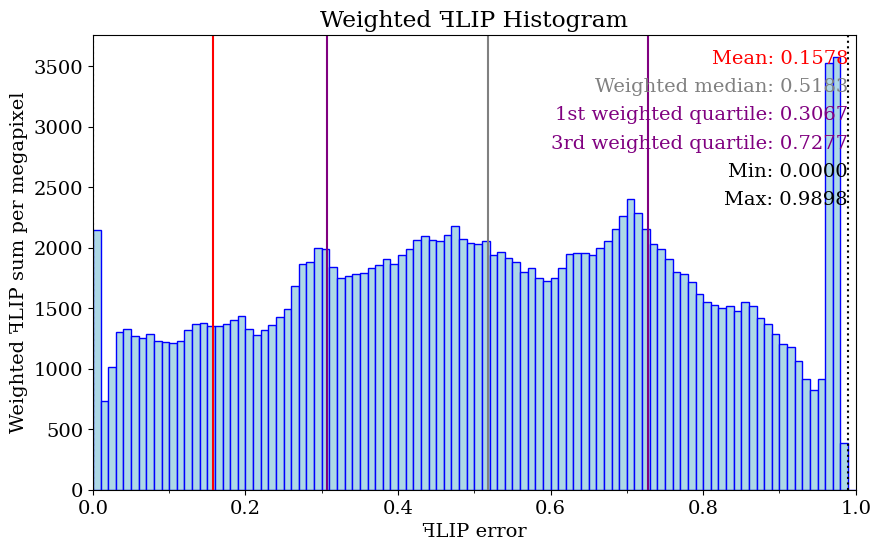

Recreate this plot in Python. (Note: this script raises an exception after producing the figure.)
import matplotlib.pyplot as plt
import os
import sys
import numpy as np
from matplotlib.ticker import (MultipleLocator)

dimensions = (25, 15)  #  centimeters

lineColor = 'blue'
fillColor = 'lightblue'
meanLineColor = 'red'
weightedMedianLineColor = 'gray'
quartileLineColor = 'purple'
fontSize = 14
numPixels = 2073600

meanValue = 0.157775
maxValue = 0.989839
minValue = 0

weightedMedianValue = 0.518348

firstWeightedQuartileValue = 0.306733

thirdWeightedQuartileValue = 0.727737

dataX = [0.005, 0.015, 0.025, 0.035, 0.045, 0.055, 0.065, 0.075, 0.085, 0.095, 0.105, 0.115, 0.125, 0.135, 0.145, 0.155, 0.165, 0.175, 0.185, 0.195, 0.205, 0.215, 0.225, 0.235, 0.245, 0.255, 0.265, 0.275, 0.285, 0.295, 0.305, 0.315, 0.325, 0.335, 0.345, 0.355, 0.365, 0.375, 0.385, 0.395, 0.405, 0.415, 0.425, 0.435, 0.445, 0.455, 0.465, 0.475, 0.485, 0.495, 0.505, 0.515, 0.525, 0.535, 0.545, 0.555, 0.565, 0.575, 0.585, 0.595, 0.605, 0.615, 0.625, 0.635, 0.645, 0.655, 0.665, 0.675, 0.685, 0.695, 0.705, 0.715, 0.725, 0.735, 0.745, 0.755, 0.765, 0.775, 0.785, 0.795, 0.805, 0.815, 0.825, 0.835, 0.845, 0.855, 0.865, 0.875, 0.885, 0.895, 0.905, 0.915, 0.925, 0.935, 0.945, 0.955, 0.965, 0.975, 0.985, 0.995]

dataFLIP = [848263, 97001, 80413, 73645, 58474, 45638, 38262, 33896, 28562, 25359, 22809, 21097, 20823, 20120, 18762, 17280, 16242, 15441, 15016, 14534, 12830, 11732, 11575, 11466, 11507, 11596, 12596, 13398, 13046, 13380, 12878, 11552, 10651, 10437, 10240, 9970, 9909, 9789, 9799, 9336, 9479, 9472, 9604, 9521, 9176, 8919, 8944, 9080, 8443, 8140, 7939, 7891, 7301, 7265, 6951, 6694, 6306, 6292, 5904, 5741, 5731, 5895, 6155, 6099, 6008, 5868, 5931, 6022, 6224, 6442, 6730, 6317, 5876, 5460, 5287, 4986, 4649, 4544, 4320, 4020, 3820, 3710, 3605, 3592, 3455, 3597, 3471, 3208, 3064, 2840, 2632, 2546, 2274, 1939, 1725, 1896, 7235, 7261, 780, 0]

bucketStep = 0.01
weightedDataFLIP = np.empty(100)
moments = np.empty(100)
for i in range(100) :
	weight = (i + 0.5) * bucketStep
	weightedDataFLIP[i] = dataFLIP[i] * weight
weightedDataFLIP /= (numPixels /(1024 * 1024))  # normalized with the number of megapixels in the image

maxY = max(weightedDataFLIP)

sumWeightedDataFLIP = sum(weightedDataFLIP)

font = { 'family' : 'serif', 'style' : 'normal', 'weight' : 'normal', 'size' : fontSize }
lineHeight = fontSize / (dimensions[1] * 15)
plt.rc('font', **font)
fig = plt.figure()
axes = plt.axes()
axes.xaxis.set_minor_locator(MultipleLocator(0.1))
axes.xaxis.set_major_locator(MultipleLocator(0.2))

fig.set_size_inches(dimensions[0] / 2.54, dimensions[1] / 2.54)
axes.set(title = 'Weighted \uA7FBLIP Histogram', xlabel = '\uA7FBLIP error', ylabel = 'Weighted \uA7FBLIP sum per megapixel')

plt.bar(dataX, weightedDataFLIP, width = 0.01, color = fillColor, edgecolor = lineColor)

plt.text(0.99, 1.0 - 1 * lineHeight, 'Mean: ' + str(f'{meanValue:.4f}'), ha = 'right', fontsize = fontSize, transform = axes.transAxes, color=meanLineColor)

plt.text(0.99, 1.0 - 2 * lineHeight, 'Weighted median: ' + str(f'{weightedMedianValue:.4f}'), ha = 'right', fontsize = fontSize, transform = axes.transAxes, color=weightedMedianLineColor)

plt.text(0.99, 1.0 - 3 * lineHeight, '1st weighted quartile: ' + str(f'{firstWeightedQuartileValue:.4f}'), ha = 'right', fontsize = fontSize, transform = axes.transAxes, color=quartileLineColor)

plt.text(0.99, 1.0 - 4 * lineHeight, '3rd weighted quartile: ' + str(f'{thirdWeightedQuartileValue:.4f}'), ha = 'right', fontsize = fontSize, transform = axes.transAxes, color=quartileLineColor)

plt.text(0.99, 1.0 - 5 * lineHeight, 'Min: ' + str(f'{minValue:.4f}'), ha = 'right', fontsize = fontSize, transform = axes.transAxes)
plt.text(0.99, 1.0 - 6 * lineHeight, 'Max: ' + str(f'{maxValue:.4f}'), ha = 'right', fontsize = fontSize, transform = axes.transAxes)
axes.set_xlim(0.0, 1.0)
axes.set_ylim(0.0, maxY * 1.05)
axes.axvline(x = meanValue, color = meanLineColor, linewidth = 1.5)

axes.axvline(x = weightedMedianValue, color = weightedMedianLineColor, linewidth = 1.5)

axes.axvline(x = firstWeightedQuartileValue, color = quartileLineColor, linewidth = 1.5)

axes.axvline(x = thirdWeightedQuartileValue, color = quartileLineColor, linewidth = 1.5)

axes.axvline(x = minValue, color='black', linestyle = ':', linewidth = 1.5)

axes.axvline(x = maxValue, color='black', linestyle = ':', linewidth = 1.5)

plt.savefig("C:/Users/<user>/source/repos/Phong-Grass/PhongGrass/Results/images/overview/sparse/weighted_histogram.highBlade_overview_Sparse_Linear.phongBlade_overview_Sparse_Exponential_Hold.38ppd.ldr.pdf")
